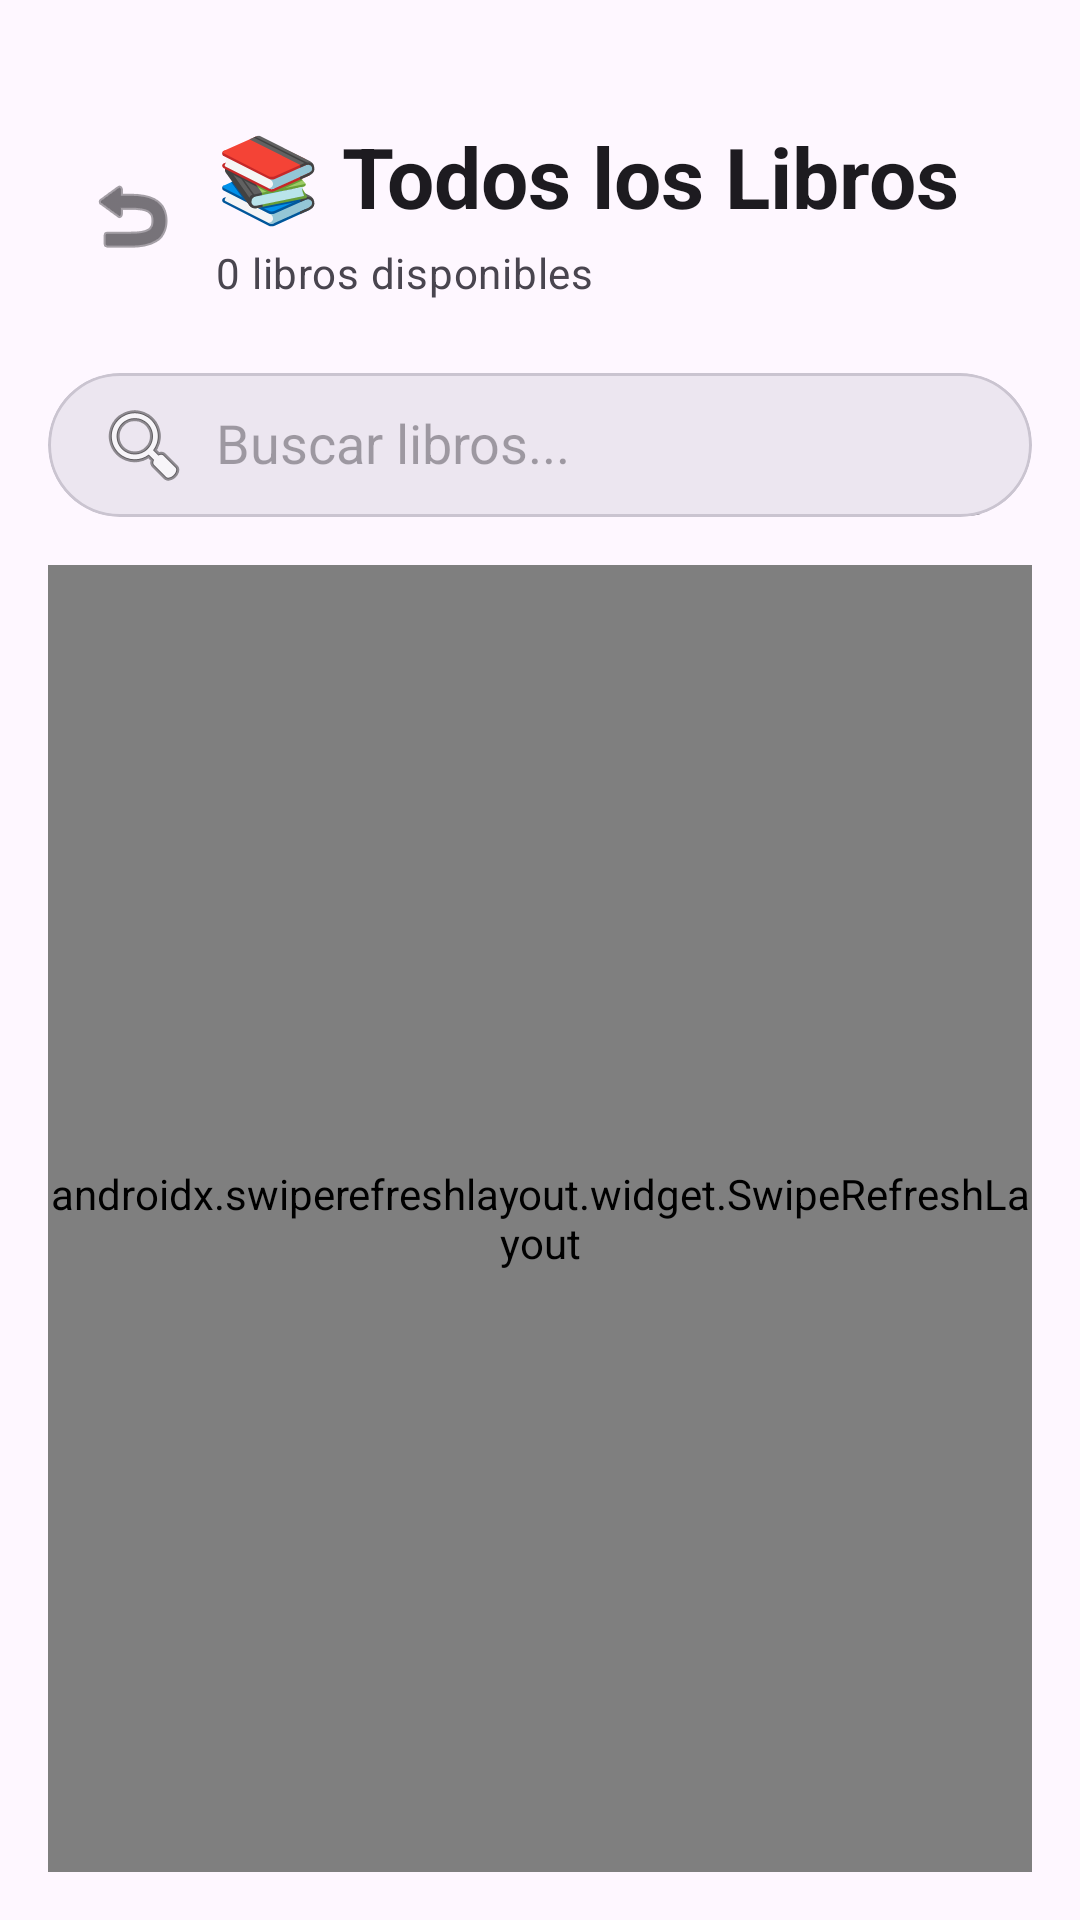

Layout XML and referenced resources for this Android screen:
<!-- AndroidManifest.xml: application theme Theme.LibraryInventoryApp -->
<!-- res/layout/fragment_books_grid.xml -->
<?xml version="1.0" encoding="utf-8"?>
<androidx.constraintlayout.widget.ConstraintLayout
    xmlns:android="http://schemas.android.com/apk/res/android"
    xmlns:app="http://schemas.android.com/apk/res-auto"
    xmlns:tools="http://schemas.android.com/tools"
    android:layout_width="match_parent"
    android:layout_height="match_parent"
    android:background="?attr/colorSurface"
    tools:context=".fragments.BooksGridFragment">

    
    <com.google.android.material.appbar.MaterialToolbar
        android:id="@+id/toolbar_books_grid"
        style="@style/Widget.Material3.Toolbar.OnSurface"
        android:layout_width="match_parent"
        android:layout_height="wrap_content"
        android:layout_marginTop="24dp"
        android:padding="16dp"
        app:layout_constraintEnd_toEndOf="parent"
        app:layout_constraintStart_toStartOf="parent"
        app:layout_constraintTop_toTopOf="parent"
        app:navigationIcon="@android:drawable/ic_menu_revert">

        <LinearLayout
            android:layout_width="match_parent"
            android:layout_height="wrap_content"
            android:orientation="vertical">

            <TextView
                android:id="@+id/text_grid_title"
                android:layout_width="wrap_content"
                android:layout_height="wrap_content"
                android:text="📚 Todos los Libros"
                android:textAppearance="@style/TextAppearance.Material3.HeadlineMedium"
                android:textColor="?attr/colorOnSurface"
                android:textStyle="bold" />

            <TextView
                android:id="@+id/text_grid_subtitle"
                android:layout_width="wrap_content"
                android:layout_height="wrap_content"
                android:layout_marginTop="4dp"
                android:text="0 libros disponibles"
                android:textAppearance="@style/TextAppearance.Material3.BodyMedium"
                android:textColor="?attr/colorOnSurfaceVariant"
                tools:text="125 libros disponibles" />

        </LinearLayout>

    </com.google.android.material.appbar.MaterialToolbar>

    
    <com.google.android.material.card.MaterialCardView
        android:id="@+id/card_search_grid"
        android:layout_width="match_parent"
        android:layout_height="wrap_content"
        android:layout_marginHorizontal="16dp"
        android:layout_marginTop="8dp"
        app:cardCornerRadius="24dp"
        app:cardElevation="0dp"
        app:strokeWidth="1dp"
        app:strokeColor="?attr/colorOutlineVariant"
        app:cardBackgroundColor="?attr/colorSurfaceContainerHigh"
        app:layout_constraintTop_toBottomOf="@id/toolbar_books_grid"
        app:layout_constraintStart_toStartOf="parent"
        app:layout_constraintEnd_toEndOf="parent">

        <androidx.appcompat.widget.SearchView
            android:id="@+id/search_books_grid"
            android:layout_width="match_parent"
            android:layout_height="48dp"
            android:background="@android:color/transparent"
            app:queryHint="Buscar libros..."
            app:iconifiedByDefault="false"
            app:closeIcon="@android:drawable/ic_menu_close_clear_cancel"
            app:searchIcon="@android:drawable/ic_menu_search"
            app:submitBackground="@android:color/transparent"
            style="@style/Widget.AppCompat.SearchView" />

    </com.google.android.material.card.MaterialCardView>

    
    <androidx.swiperefreshlayout.widget.SwipeRefreshLayout
        android:id="@+id/swipe_refresh_grid"
        android:layout_width="0dp"
        android:layout_height="0dp"
        android:layout_margin="16dp"
        app:layout_constraintTop_toBottomOf="@id/card_search_grid"
        app:layout_constraintStart_toStartOf="parent"
        app:layout_constraintEnd_toEndOf="parent"
        app:layout_constraintBottom_toBottomOf="parent">

        <FrameLayout
            android:layout_width="match_parent"
            android:layout_height="match_parent">

            
            <androidx.recyclerview.widget.RecyclerView
                android:id="@+id/recycler_books_grid"
                android:layout_width="match_parent"
                android:layout_height="match_parent"
                android:clipToPadding="false"
                android:paddingBottom="16dp"
                android:scrollbars="vertical"
                android:visibility="gone"
                tools:listitem="@layout/item_book_grid"
                tools:itemCount="9"
                tools:visibility="visible" />

            
            <LinearLayout
                android:id="@+id/empty_state_grid"
                android:layout_width="match_parent"
                android:layout_height="match_parent"
                android:gravity="center"
                android:orientation="vertical"
                android:padding="32dp"
                android:visibility="visible">

                <ImageView
                    android:layout_width="120dp"
                    android:layout_height="120dp"
                    android:layout_marginBottom="24dp"
                    android:alpha="0.6"
                    android:src="@drawable/book_placeholder"
                    app:tint="?attr/colorOnSurfaceVariant" />

                <TextView
                    android:layout_width="wrap_content"
                    android:layout_height="wrap_content"
                    android:layout_marginBottom="12dp"
                    android:text="No hay libros"
                    android:textAppearance="@style/TextAppearance.Material3.HeadlineSmall"
                    android:textColor="?attr/colorOnSurface"
                    android:textStyle="bold"
                    android:gravity="center" />

                <TextView
                    android:layout_width="wrap_content"
                    android:layout_height="wrap_content"
                    android:text="No se encontraron libros con los criterios actuales."
                    android:textAppearance="@style/TextAppearance.Material3.BodyLarge"
                    android:textColor="?attr/colorOnSurfaceVariant"
                    android:gravity="center"
                    android:lineSpacingExtra="4dp" />

            </LinearLayout>

            
            <FrameLayout
                android:id="@+id/loading_state_grid"
                android:layout_width="match_parent"
                android:layout_height="match_parent"
                android:visibility="gone">

                <ProgressBar
                    android:layout_width="wrap_content"
                    android:layout_height="wrap_content"
                    android:layout_gravity="center"
                    style="@style/Widget.Material3.CircularProgressIndicator" />

            </FrameLayout>

        </FrameLayout>

    </androidx.swiperefreshlayout.widget.SwipeRefreshLayout>

</androidx.constraintlayout.widget.ConstraintLayout>
<!-- res/layout/item_book_grid.xml (included above) -->
<?xml version="1.0" encoding="utf-8"?>
<com.google.android.material.card.MaterialCardView
    xmlns:android="http://schemas.android.com/apk/res/android"
    xmlns:app="http://schemas.android.com/apk/res-auto"
    xmlns:tools="http://schemas.android.com/tools"
    android:id="@+id/card_book_grid"
    android:layout_width="match_parent"
    android:layout_height="wrap_content"
    android:layout_marginHorizontal="4dp"
    android:layout_marginVertical="6dp"
    android:clickable="true"
    android:focusable="true"
    android:foreground="?attr/selectableItemBackground"
    app:cardCornerRadius="12dp"
    app:cardElevation="3dp"
    app:strokeWidth="0dp"
    app:cardBackgroundColor="?attr/colorSurfaceContainerHigh">

    <androidx.constraintlayout.widget.ConstraintLayout
        android:layout_width="match_parent"
        android:layout_height="wrap_content"
        android:padding="8dp">

        
        <com.google.android.material.card.MaterialCardView
            android:id="@+id/card_book_image_grid"
            android:layout_width="0dp"
            android:layout_height="140dp"
            app:cardCornerRadius="8dp"
            app:cardElevation="2dp"
            app:strokeWidth="1dp"
            app:strokeColor="?attr/colorOutlineVariant"
            app:layout_constraintTop_toTopOf="parent"
            app:layout_constraintStart_toStartOf="parent"
            app:layout_constraintEnd_toEndOf="parent">

            <ImageView
                android:id="@+id/img_book_cover_grid"
                android:layout_width="match_parent"
                android:layout_height="match_parent"
                android:contentDescription="Portada del libro"
                android:scaleType="centerCrop"
                tools:src="@drawable/book_placeholder" />

            
            <com.google.android.material.card.MaterialCardView
                android:id="@+id/card_availability_badge_grid"
                android:layout_width="wrap_content"
                android:layout_height="16dp"
                android:layout_gravity="bottom|start"
                android:layout_margin="4dp"
                app:cardCornerRadius="8dp"
                app:cardElevation="2dp"
                app:cardBackgroundColor="@color/available_bg">

                <TextView
                    android:id="@+id/text_availability_grid"
                    android:layout_width="wrap_content"
                    android:layout_height="match_parent"
                    android:gravity="center"
                    android:paddingHorizontal="6dp"
                    android:text="Disponible"
                    android:textSize="9sp"
                    android:textStyle="bold"
                    android:textColor="@color/available_text"
                    tools:text="Disponible" />

            </com.google.android.material.card.MaterialCardView>

        </com.google.android.material.card.MaterialCardView>

        
        <LinearLayout
            android:layout_width="0dp"
            android:layout_height="wrap_content"
            android:layout_marginTop="8dp"
            android:orientation="vertical"
            app:layout_constraintTop_toBottomOf="@id/card_book_image_grid"
            app:layout_constraintStart_toStartOf="parent"
            app:layout_constraintEnd_toEndOf="parent"
            app:layout_constraintBottom_toBottomOf="parent">

            
            <TextView
                android:id="@+id/text_book_title_grid"
                android:layout_width="match_parent"
                android:layout_height="wrap_content"
                android:textAppearance="@style/TextAppearance.Material3.BodyMedium"
                android:textColor="?attr/colorOnSurface"
                android:textStyle="bold"
                android:maxLines="2"
                android:ellipsize="end"
                android:lineSpacingExtra="2dp"
                tools:text="Psicología Oscura" />

            
            <TextView
                android:id="@+id/text_book_author_grid"
                android:layout_width="match_parent"
                android:layout_height="wrap_content"
                android:layout_marginTop="2dp"
                android:textAppearance="@style/TextAppearance.Material3.BodySmall"
                android:textColor="?attr/colorOnSurfaceVariant"
                android:maxLines="1"
                android:ellipsize="end"
                tools:text="Gabriel Moreno" />
        </LinearLayout>

    </androidx.constraintlayout.widget.ConstraintLayout>

</com.google.android.material.card.MaterialCardView>
<!-- resources referenced by this layout -->
<resources>
  <color name="available_bg">#4CAF50</color>
  <color name="available_text">#FFFFFF</color>
  <!-- drawable book_placeholder (drawable) -->
  <?xml version="1.0" encoding="utf-8"?>
  <vector xmlns:android="http://schemas.android.com/apk/res/android"
      android:width="24dp"
      android:height="24dp"
      android:viewportWidth="24"
      android:viewportHeight="24">
      <path
          android:fillColor="@color/placeholder_book_color"
          android:pathData="M18,2H6C4.9,2 4,2.9 4,4V20C4,21.1 4.9,22 6,22H18C19.1,22 20,21.1 20,20V4C20,2.9 19.1,2 18,2zM18,20H6V4H18V20z"/>
      <path
          android:fillColor="@color/placeholder_book_accent"
          android:pathData="M7,5H17V7H7V5z"/>
      <path
          android:fillColor="@color/placeholder_book_accent"
          android:pathData="M7,8H17V10H7V8z"/>
      <path
          android:fillColor="@color/placeholder_book_accent"
          android:pathData="M7,11H14V13H7V11z"/>
  </vector>
  <style name="Theme.LibraryInventoryApp" parent="Base.Theme.LibraryInventoryApp" />
  <color name="placeholder_book_color">#E0E0E0</color>
  <color name="placeholder_book_accent">#BDBDBD</color>
  <style name="Base.Theme.LibraryInventoryApp" parent="Theme.Material3.DayNight.NoActionBar">
          
          <item name="colorPrimary">@color/color_primary</item>
      </style>
  <color name="color_primary">#5EC9FF</color>
</resources>
